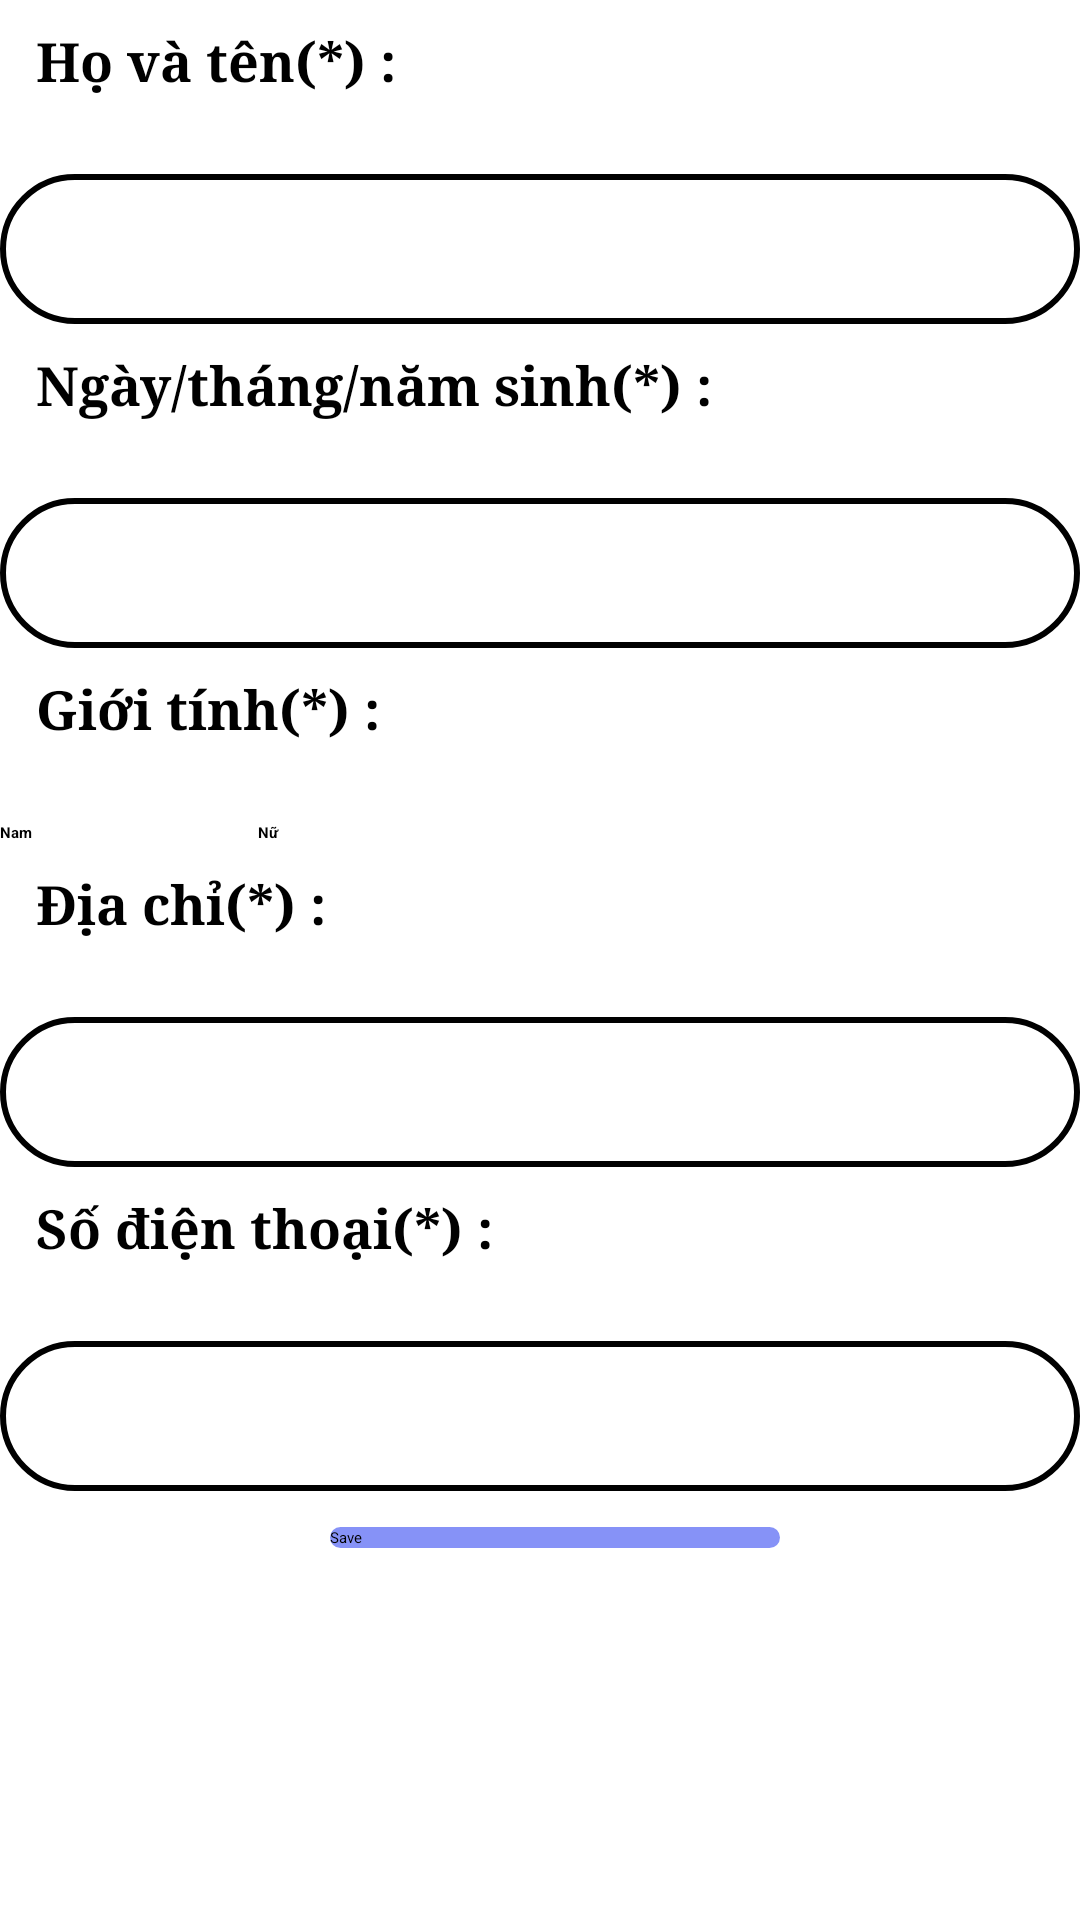

Produce the Android XML layout that renders to this screen, including the resource entries it uses.
<!-- AndroidManifest.xml: application theme Theme.NavigationDrawer -->
<!-- res/layout/fragment_thongtin.xml -->
<?xml version="1.0" encoding="utf-8"?>
<LinearLayout xmlns:android="http://schemas.android.com/apk/res/android"
    xmlns:tools="http://schemas.android.com/tools"
    android:layout_width="match_parent"
    android:layout_height="match_parent"
    tools:context=".Thongtin"
    android:orientation="vertical">

    <TextView
        android:layout_width="411dp"
        android:layout_height="50dp"
        android:layout_marginLeft="4dp"
        android:layout_marginTop="4dp"
        android:layout_marginRight="4dp"
        android:layout_marginBottom="4dp"
        android:paddingLeft="8dp"
        android:paddingTop="4dp"
        android:paddingRight="8dp"
        android:paddingBottom="4dp"
        android:text="Họ và tên(*) :"
        android:textColor="@color/black"
        android:textSize="18sp"
        android:textStyle="bold"
        android:typeface="serif" />

    <EditText
        android:id="@+id/etFullName"
        android:layout_width="match_parent"
        android:layout_height="50dp"
        android:background="@drawable/bovien" />
    <TextView
        android:layout_width="408dp"
        android:layout_height="50dp"
        android:layout_marginLeft="4dp"
        android:layout_marginTop="4dp"
        android:layout_marginRight="4dp"
        android:layout_marginBottom="4dp"
        android:paddingLeft="8dp"
        android:paddingTop="4dp"
        android:paddingRight="8dp"
        android:paddingBottom="4dp"
        android:text="Ngày/tháng/năm sinh(*) :"
        android:textColor="@color/black"
        android:textSize="18sp"
        android:textStyle="bold"
        android:typeface="serif" />

    <EditText
        android:id="@+id/etDOB"
        android:layout_width="match_parent"
        android:layout_height="50dp"
        android:background="@drawable/bovien"/>

    <TextView
        android:layout_width="408dp"
        android:layout_height="50dp"
        android:layout_marginLeft="4dp"
        android:layout_marginTop="4dp"
        android:layout_marginRight="4dp"
        android:layout_marginBottom="4dp"
        android:paddingLeft="8dp"
        android:paddingTop="4dp"
        android:paddingRight="8dp"
        android:paddingBottom="4dp"
        android:text="Giới tính(*) :"
        android:textColor="@color/black"
        android:textSize="18sp"
        android:textStyle="bold"
        android:typeface="serif" />

    <RadioGroup
        android:id="@+id/radioGender"
        android:layout_width="196dp"
        android:layout_height="wrap_content"
        android:orientation="horizontal">

        <RadioButton
            android:id="@+id/rbMale"
            android:layout_width="86dp"
            android:layout_height="match_parent"
            android:text="Nam"
            android:textStyle="bold"
            android:textColor="@color/black"/>

        <RadioButton
            android:id="@+id/rbFemale"
            android:layout_width="86dp"
            android:layout_height="match_parent"
            android:text="Nữ"
            android:textStyle="bold"
            android:textColor="@color/black"/>
    </RadioGroup>
    <TextView
        android:layout_width="408dp"
        android:layout_height="50dp"
        android:layout_marginLeft="4dp"
        android:layout_marginTop="4dp"
        android:layout_marginRight="4dp"
        android:layout_marginBottom="4dp"
        android:paddingLeft="8dp"
        android:paddingTop="4dp"
        android:paddingRight="8dp"
        android:paddingBottom="4dp"
        android:text="Địa chỉ(*) :"
        android:textColor="@color/black"
        android:textSize="18sp"
        android:textStyle="bold"
        android:typeface="serif" />
    <EditText
        android:id="@+id/etAddress"
        android:layout_width="match_parent"
        android:layout_height="50dp"
        android:background="@drawable/bovien"/>
    <TextView
        android:layout_width="408dp"
        android:layout_height="50dp"
        android:layout_marginLeft="4dp"
        android:layout_marginTop="4dp"
        android:layout_marginRight="4dp"
        android:layout_marginBottom="4dp"
        android:paddingLeft="8dp"
        android:paddingTop="4dp"
        android:paddingRight="8dp"
        android:paddingBottom="4dp"
        android:text="Số điện thoại(*) :"
        android:textColor="@color/black"
        android:textSize="18sp"
        android:textStyle="bold"
        android:typeface="serif" />
    <EditText
        android:id="@+id/etPhoneNumber"
        android:layout_width="match_parent"
        android:layout_height="50dp"
        android:background="@drawable/bovien"/>

    <Button
        android:id="@+id/btnSave"
        android:layout_width="150dp"
        android:layout_height="wrap_content"
        android:layout_marginLeft="110dp"
        android:text="Save"
        android:background="@drawable/bocong"
        android:layout_marginTop="12dp"/>
</LinearLayout>
<!-- resources referenced by this layout -->
<resources>
  <color name="black">#FF000000</color>
  <!-- drawable bocong (drawable) -->
  <?xml version="1.0" encoding="utf-8"?>
  <shape xmlns:android="http://schemas.android.com/apk/res/android" android:shape="rectangle">
      <solid android:color="@color/lavender"/>
      <corners android:radius="80dp"/>
  
  </shape>
  <!-- drawable bovien (drawable) -->
  <?xml version="1.0" encoding="utf-8"?>
  <shape xmlns:android="http://schemas.android.com/apk/res/android">
      <solid android:color="@android:color/transparent" />
      <stroke
          android:width="2dp"
          android:color="@color/black" />
      <padding
          android:left="5dp"
          android:right="5dp"
          android:top="5dp"
          android:bottom="5dp"/>
      <corners android:radius="30dp" />
  </shape>
  <color name="lavender">#8692f7</color>
</resources>
